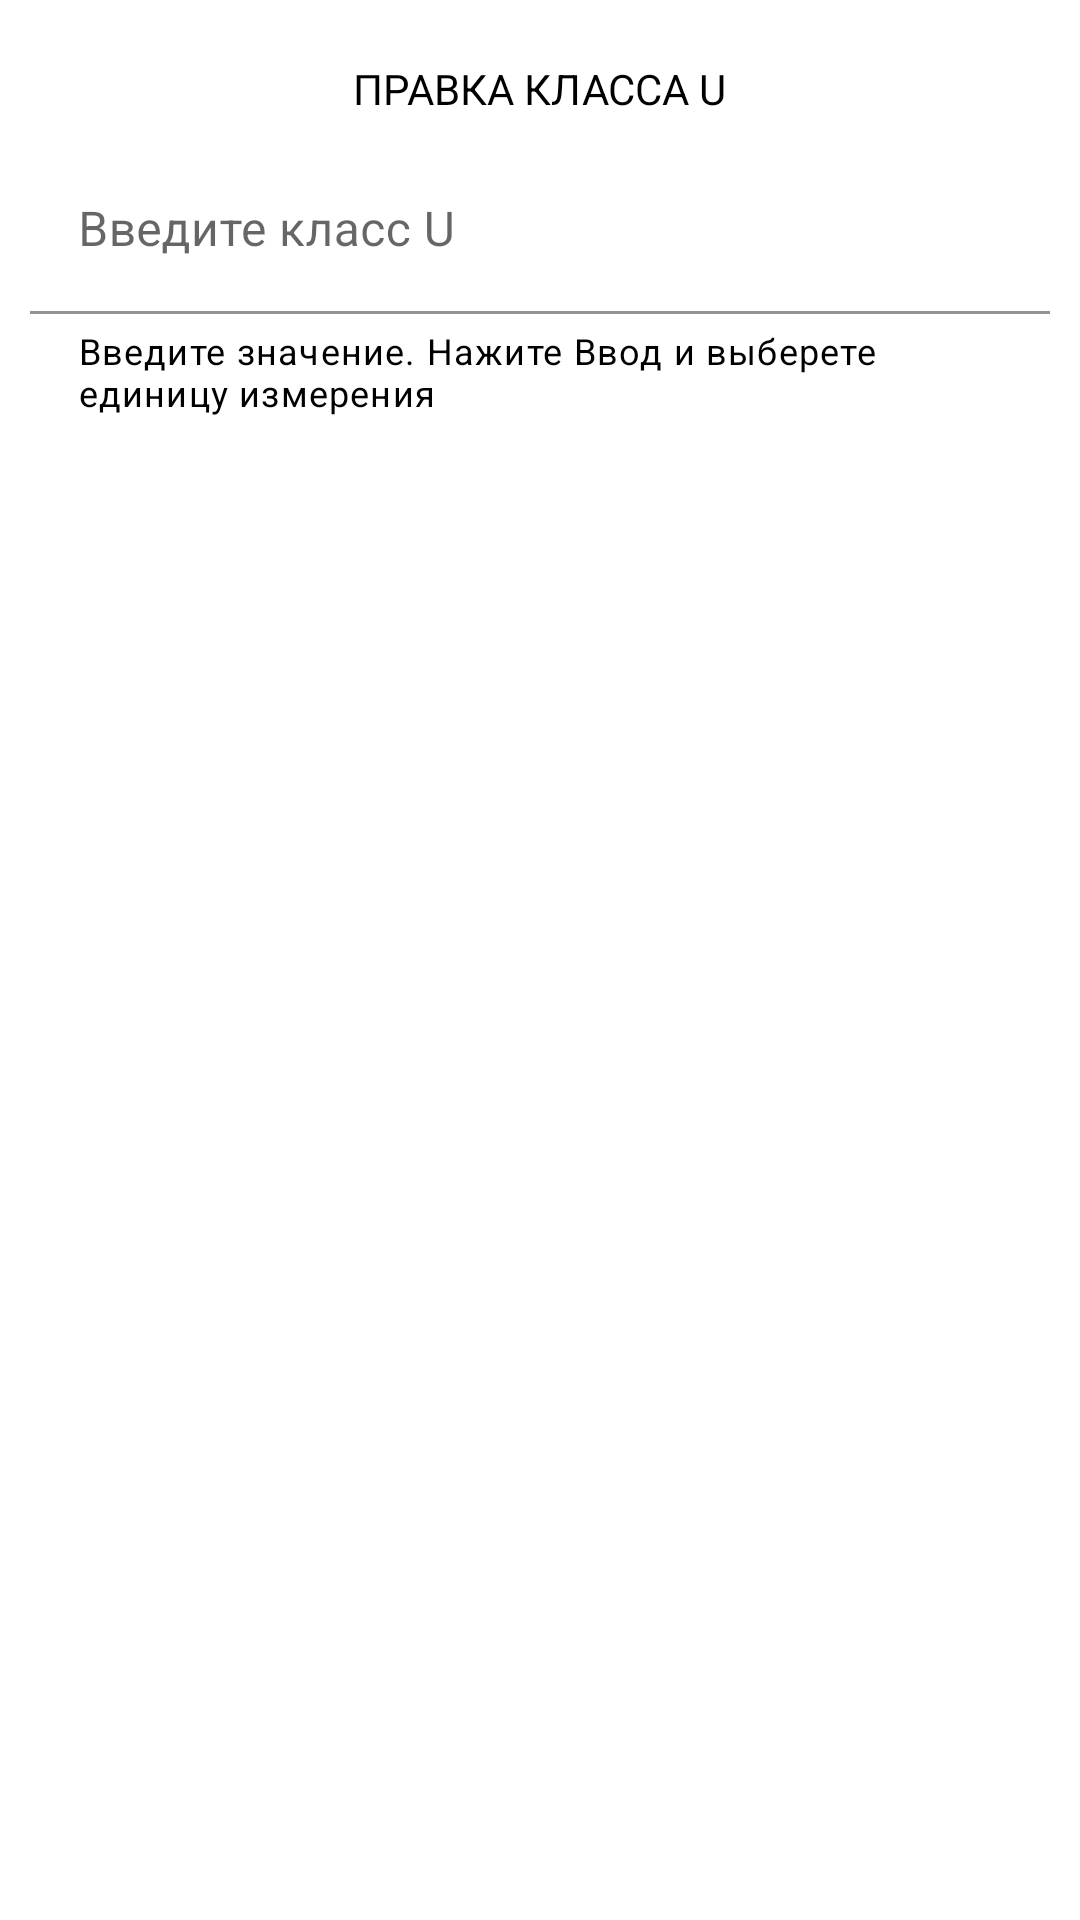

Produce the Android XML layout that renders to this screen, including the resource entries it uses.
<!-- AndroidManifest.xml: application theme Theme.Homework_6 -->
<!-- res/layout/panel_edit_class.xml -->
<?xml version="1.0" encoding="utf-8"?>
<FrameLayout
    xmlns:android="http://schemas.android.com/apk/res/android"
    xmlns:tools="http://schemas.android.com/tools"
    xmlns:app="http://schemas.android.com/apk/res-auto"
    android:layout_width="match_parent"
    android:layout_height="match_parent"
    tools:context=".tabs.class.PanelEditClass">

    <androidx.constraintlayout.widget.ConstraintLayout
        android:layout_width="match_parent"
        android:layout_height="match_parent"
        android:background="@color/orange"
        android:paddingBottom="70dp">

        <androidx.appcompat.widget.AppCompatTextView
            android:id="@+id/headerEditClass"
            android:layout_width="wrap_content"
            android:layout_height="wrap_content"
            app:layout_constraintTop_toTopOf="parent"
            app:layout_constraintStart_toStartOf="parent"
            app:layout_constraintEnd_toEndOf="parent"
            android:layout_marginTop="20dp"
            android:textColor="@color/black"
            android:text="@string/editClass"/>

        <com.google.android.material.textfield.TextInputLayout
            android:id="@+id/sectionEditClass"
            android:layout_width="match_parent"
            android:layout_height="wrap_content"
            app:layout_constraintTop_toBottomOf="@id/headerEditClass"
            android:layout_margin="10dp"
            app:boxBackgroundColor="@android:color/transparent"
            app:boxStrokeColor="@android:color/white"
            app:startIconTint="@android:color/white"
            app:endIconTint="@android:color/holo_red_light"
            android:hint="@string/labelEnterClass"
            app:hintTextColor="@android:color/white"
            app:startIconDrawable="@drawable/catalog_classes"
            app:endIconMode="clear_text"
            app:boxStrokeWidthFocused="4dp"
            app:helperText="@string/enterClassU"
            app:helperTextTextColor="@android:color/black">

            <com.google.android.material.textfield.TextInputEditText
                android:id="@+id/editClass"
                android:layout_width="match_parent"
                android:layout_height="wrap_content"
                android:inputType="number"
                android:textColor="@android:color/white"
                android:textCursorDrawable="@drawable/cursor"/>

        </com.google.android.material.textfield.TextInputLayout>

    </androidx.constraintlayout.widget.ConstraintLayout>

</FrameLayout>
<!-- resources referenced by this layout -->
<resources>
  <!-- drawable cursor (drawable-v24) -->
  <vector android:height="24dp" android:tint="#FFFFFF"
      android:viewportHeight="24" android:viewportWidth="24"
      android:width="24dp" xmlns:android="http://schemas.android.com/apk/res/android">
      <path android:fillColor="@android:color/white" android:pathData="M5.59,6h2v12h-2z"/>
  </vector>
  <string name="editClass">ПРАВКА КЛАССА U</string>
  <string name="enterClassU">Введите значение. Нажите Ввод и выберете единицу измерения</string>
  <string name="labelEnterClass">Введите класс U</string>
  <style name="Theme.Homework_6" parent="Theme.MaterialComponents.DayNight.DarkActionBar">
          
          <item name="colorPrimary">@color/purple_500</item>
          <item name="colorPrimaryVariant">@color/purple_700</item>
          <item name="colorOnPrimary">@color/white</item>
          
          <item name="colorSecondary">@color/teal_200</item>
          <item name="colorSecondaryVariant">@color/teal_700</item>
          <item name="colorOnSecondary">@color/black</item>
          
          <item name="android:statusBarColor" tools:targetApi="l">?attr/colorPrimaryVariant</item>
          
      </style>
  <!-- not gathered from this repository: default colours our renderer supplied (Android Studio template values) -->
  <color name="purple_500">#FF6200EE</color>
  <color name="purple_700">#FF3700B3</color>
  <color name="teal_200">#FF03DAC5</color>
  <color name="teal_700">#FF018786</color>
  <color name="black">#FF000000</color>
  <color name="white">#FFFFFFFF</color>
</resources>
